Run: headless pygame with SDL's dummy video driver; simulated clock (each Clock.tick advances the game by its frame time, no real sleeping); random seed 0; keys injected as events and as key.get_pressed() state; no mouse input.
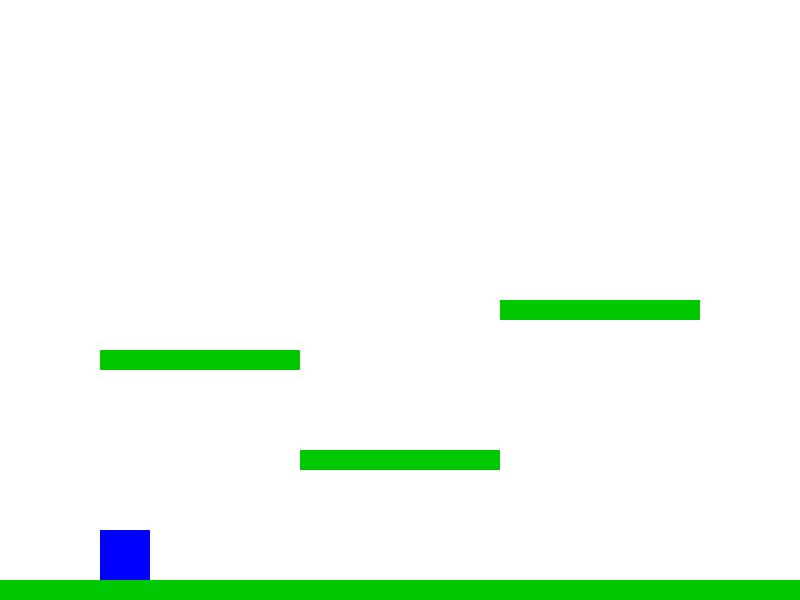
Frame 1 of 4 · flips 1–60 · no input
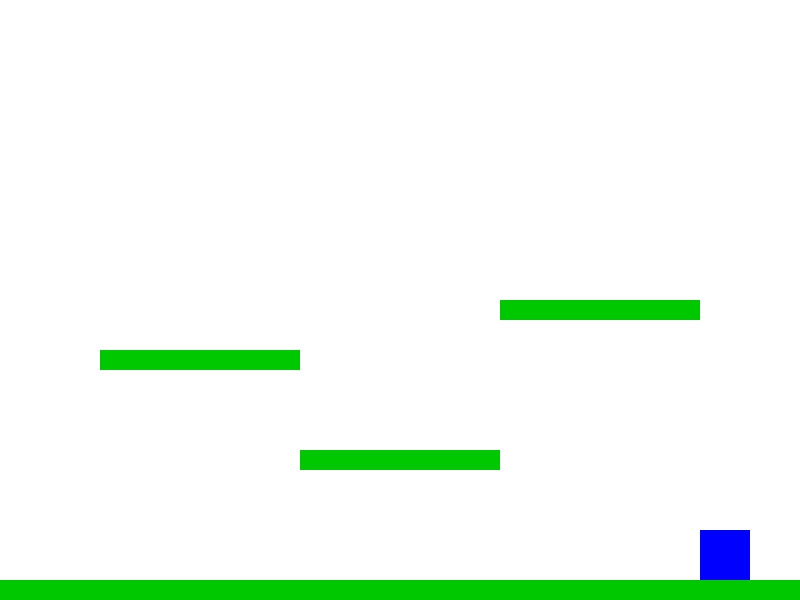
Frame 2 of 4 · flips 61–180 · tapped SPACE, RETURN · held RIGHT (→), D
Frame 3 of 4 · flips 181–300 · held DOWN (↓), S · screen unchanged from frame 2, image omitted
Frame 4 of 4 · flips 301–420 · held LEFT (←), A, UP (↑), W · screen same as frame 1, image omitted

The pygame program that drew these frames:

import pygame
import sys

# Initialisieren
pygame.init()
WIDTH, HEIGHT = 800, 600
screen = pygame.display.set_mode((WIDTH, HEIGHT))
pygame.display.set_caption("Simple Platformer")
clock = pygame.time.Clock()

# Farben
WHITE = (255, 255, 255)
BLUE = (0, 0, 255)
GREEN = (0, 200, 0)

# Spieler
player_width, player_height = 50, 50
player_x, player_y = 100, 500
player_vel_x = 0
player_vel_y = 0
player_speed = 5
jump_force = -15
gravity = 1
on_ground = False

# Plattformen
platforms = [
    pygame.Rect(0, 580, WIDTH, 20),                # Boden
    pygame.Rect(300, 450, 200, 20),
    pygame.Rect(100, 350, 200, 20),
    pygame.Rect(500, 300, 200, 20),
]

def move_player(keys):
    global player_x, player_y, player_vel_x, player_vel_y, on_ground

    # Steuerung
    player_vel_x = 0
    if keys[pygame.K_LEFT]:
        player_vel_x = -player_speed
    if keys[pygame.K_RIGHT]:
        player_vel_x = player_speed
    if keys[pygame.K_SPACE] and on_ground:
        player_vel_y = jump_force

    # Schwerkraft
    player_vel_y += gravity

    # Bewegung anwenden
    player_x += player_vel_x
    player_y += player_vel_y

    # Kollisionsprüfung
    player_rect = pygame.Rect(player_x, player_y, player_width, player_height)
    on_ground = False

    for platform in platforms:
        if player_rect.colliderect(platform) and player_vel_y >= 0:
            player_y = platform.top - player_height
            player_vel_y = 0
            on_ground = True

# Hauptloop
running = True
while running:
    clock.tick(60)
    screen.fill(WHITE)

    for event in pygame.event.get():
        if event.type == pygame.QUIT:
            running = False

    keys = pygame.key.get_pressed()
    move_player(keys)

    # Plattformen zeichnen
    for p in platforms:
        pygame.draw.rect(screen, GREEN, p)

    # Spieler zeichnen
    pygame.draw.rect(screen, BLUE, (player_x, player_y, player_width, player_height))

    # Game Over wenn runtergefallen
    if player_y > HEIGHT:
        print("Game Over")
        running = False

    pygame.display.flip()

pygame.quit()
sys.exit()
